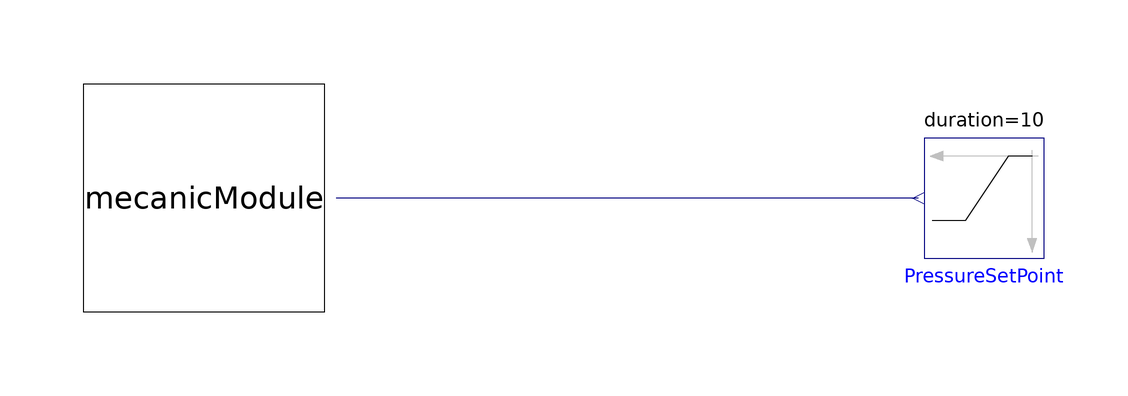

This picture is the connection diagram that the Modelica source below describes through its graphical annotations.

model MecanicModuleTest

  MecanicModule mecanicModule(P_coeff=100)
    annotation (Placement(transformation(extent={{-80,20},{-40,-20}})));
  Modelica.Blocks.Sources.Ramp     PressureSetPoint(
    duration=10,
    startTime=1,
    height=0.25)
    annotation (Placement(transformation(extent={{-10,-10},{10,10}},  rotation=180,
        origin={70,0})));
equation
  connect(PressureSetPoint.y, mecanicModule.u) annotation (Line(
      points={{59,1.77636e-15},{10,1.77636e-15},{10,8.88178e-16},{-38,
          8.88178e-16}},
      color={0,0,127},
      smooth=Smooth.None));
  annotation (Diagram(coordinateSystem(preserveAspectRatio=false, extent={{-100,
            -100},{100,100}}), graphics));
end MecanicModuleTest;